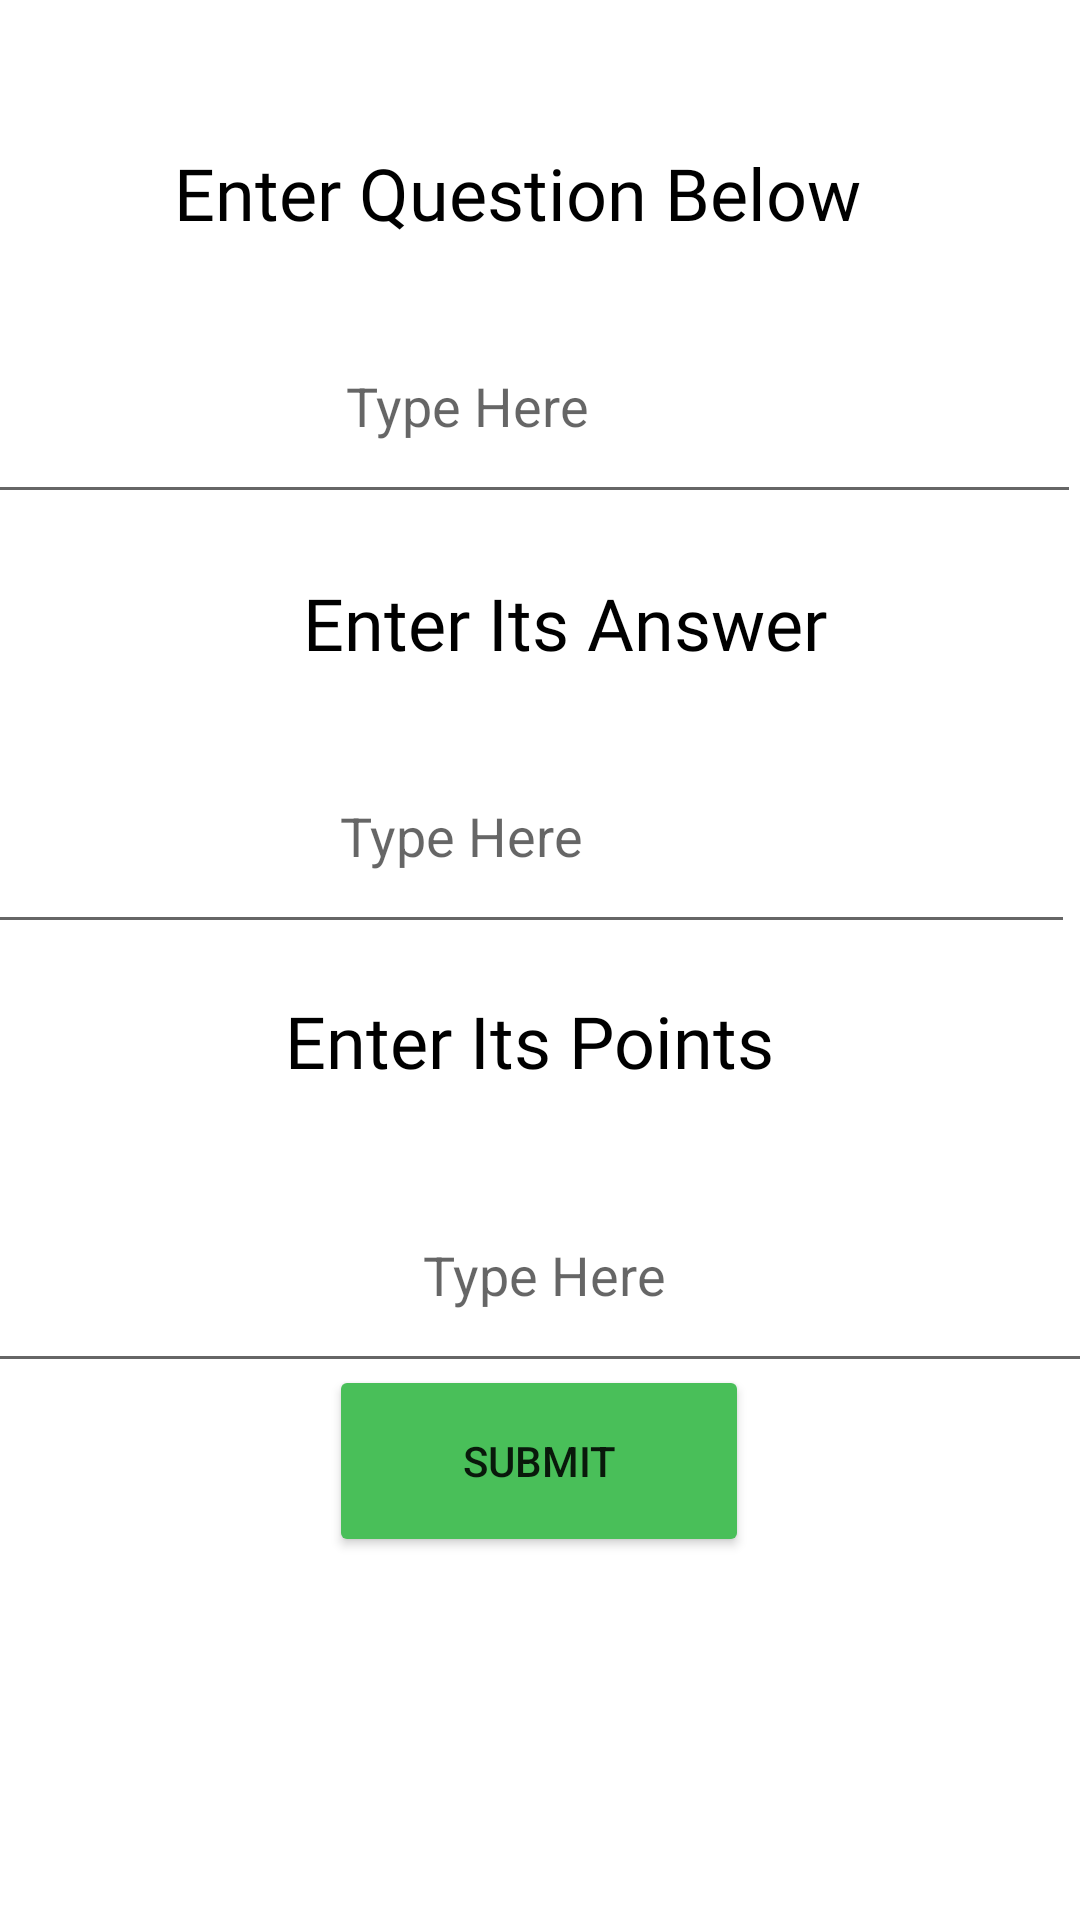

Reconstruct the res/layout file that produces this screen, plus the resources it refers to.
<!-- AndroidManifest.xml: application theme Theme.ScienceBook -->
<!-- res/layout/quest_entry.xml -->
<?xml version="1.0" encoding="utf-8"?>
<androidx.constraintlayout.widget.ConstraintLayout xmlns:android="http://schemas.android.com/apk/res/android"
                                                   xmlns:app="http://schemas.android.com/apk/res-auto" xmlns:tools="http://schemas.android.com/tools" android:layout_width="match_parent"
                                                   android:layout_height="match_parent">

    <TextView
            android:text="@string/enter_question_below"
            android:layout_width="wrap_content"
            android:layout_height="wrap_content" android:id="@+id/textEntry"
            android:fontFamily="@font/aldrich" android:textSize="24sp"
            android:textAlignment="center" android:textColor="#000000" android:layout_marginEnd="73dp"
            app:layout_constraintEnd_toEndOf="parent" app:layout_constraintStart_toStartOf="parent"
            android:layout_marginStart="73dp" app:layout_constraintTop_toTopOf="parent"
            android:layout_marginTop="48dp" app:layout_constraintHorizontal_bias="1.0"/>
    <com.google.android.material.textfield.TextInputLayout
            android:layout_width="match_parent"
            android:layout_height="wrap_content" app:layout_constraintTop_toTopOf="parent"
            app:layout_constraintEnd_toEndOf="parent" app:layout_constraintStart_toStartOf="parent">

    </com.google.android.material.textfield.TextInputLayout>
    <com.google.android.material.textfield.TextInputEditText
            android:layout_width="409dp"
            android:layout_height="75dp"
            android:hint="@string/type_here"
            android:textAlignment="center" android:id="@+id/QuestInput" android:layout_marginTop="16dp"
            app:layout_constraintTop_toBottomOf="@+id/textEntry" app:layout_constraintEnd_toEndOf="parent"
            app:layout_constraintStart_toStartOf="parent" android:layout_marginStart="2dp"
            app:layout_constraintHorizontal_bias="1.0"/>
    <TextView
            android:text="@string/enter_its_answer"
            android:layout_width="wrap_content"
            android:layout_height="wrap_content" android:id="@+id/answerEntry"
            android:fontFamily="@font/aldrich" android:textSize="24sp"
            android:textAlignment="center" android:textColor="#000000" android:layout_marginEnd="102dp"
            app:layout_constraintEnd_toEndOf="parent" app:layout_constraintStart_toStartOf="parent"
            android:layout_marginStart="101dp" android:layout_marginTop="20dp"
            app:layout_constraintTop_toBottomOf="@+id/QuestInput" app:layout_constraintHorizontal_bias="0.0"/>
    <com.google.android.material.textfield.TextInputLayout
            android:layout_width="match_parent"
            android:layout_height="wrap_content" app:layout_constraintTop_toTopOf="parent"
            app:layout_constraintEnd_toEndOf="parent" app:layout_constraintStart_toStartOf="parent"
            android:layout_marginBottom="99dp" app:layout_constraintBottom_toTopOf="@+id/textEntry">

    </com.google.android.material.textfield.TextInputLayout>
    <com.google.android.material.textfield.TextInputEditText
            android:layout_width="409dp"
            android:layout_height="75dp"
            android:hint="@string/type"
            android:id="@+id/answerInput" android:textAlignment="center" android:layout_marginEnd="2dp"
            app:layout_constraintEnd_toEndOf="parent" app:layout_constraintStart_toStartOf="parent"
            android:layout_marginTop="16dp" app:layout_constraintTop_toBottomOf="@+id/answerEntry"
            app:layout_constraintHorizontal_bias="1.0"/>
    <TextView
            android:text="@string/enter_its_points"
            android:layout_width="wrap_content"
            android:layout_height="wrap_content" android:id="@+id/pointEntry" android:textSize="24sp"
            android:fontFamily="@font/aldrich" android:textAlignment="center" android:textColor="#000000"
            android:layout_marginTop="16dp"
            app:layout_constraintTop_toBottomOf="@+id/answerInput" android:layout_marginEnd="102dp"
            app:layout_constraintEnd_toEndOf="parent" app:layout_constraintStart_toStartOf="parent"
            android:layout_marginStart="114dp" app:layout_constraintHorizontal_bias="1.0"
            android:layout_marginBottom="22dp" app:layout_constraintBottom_toTopOf="@+id/pointInput"/>
    <com.google.android.material.textfield.TextInputLayout
            android:layout_width="match_parent"
            android:layout_height="wrap_content" tools:ignore="MissingConstraints">

    </com.google.android.material.textfield.TextInputLayout>
    <com.google.android.material.textfield.TextInputEditText
            android:layout_width="409dp"
            android:layout_height="75dp"
            android:hint="@string/type_heree" app:layout_constraintEnd_toEndOf="parent"
            app:layout_constraintStart_toStartOf="parent" android:layout_marginStart="2dp"
            android:layout_marginTop="23dp" app:layout_constraintTop_toBottomOf="@+id/pointEntry"
            android:textAlignment="center" android:id="@+id/pointInput"/>
    <Button
            android:text="@string/submit"
            android:layout_width="140dp"
            android:layout_height="64dp" android:id="@+id/submit"
            android:layout_marginEnd="136dp" app:layout_constraintEnd_toEndOf="parent"
            app:layout_constraintStart_toStartOf="parent" android:layout_marginStart="135dp"
            app:layout_constraintBottom_toBottomOf="parent" android:layout_marginBottom="163dp"
            android:layout_marginTop="36dp" app:layout_constraintTop_toBottomOf="@+id/pointInput"
            android:backgroundTint="#49BF59"/>
</androidx.constraintlayout.widget.ConstraintLayout>
<!-- resources referenced by this layout -->
<resources>
  <string name="enter_its_answer">Enter Its Answer</string>
  <string name="enter_its_points">Enter Its Points</string>
  <string name="enter_question_below">Enter Question Below</string>
  <string name="submit">Submit</string>
  <string name="type">Type Here</string>
  <string name="type_here">Type Here</string>
  <string name="type_heree">Type Here</string>
  <style name="Theme.ScienceBook" parent="Theme.MaterialComponents.DayNight.DarkActionBar">
          
          <item name="colorPrimary">@color/purple_500</item>
          <item name="colorPrimaryVariant">@color/purple_700</item>
          <item name="colorOnPrimary">@color/white</item>
          
          <item name="colorSecondary">@color/teal_200</item>
          <item name="colorSecondaryVariant">@color/teal_700</item>
          <item name="colorOnSecondary">@color/black</item>
          
          <item name="android:statusBarColor">?attr/colorPrimaryVariant</item>
          
      </style>
  <!-- not gathered from this repository: default colours our renderer supplied (Android Studio template values) -->
  <color name="purple_500">#FF6200EE</color>
  <color name="purple_700">#FF3700B3</color>
  <color name="teal_200">#FF03DAC5</color>
  <color name="teal_700">#FF018786</color>
  <color name="black">#FF000000</color>
  <color name="white">#FFFFFFFF</color>
</resources>
